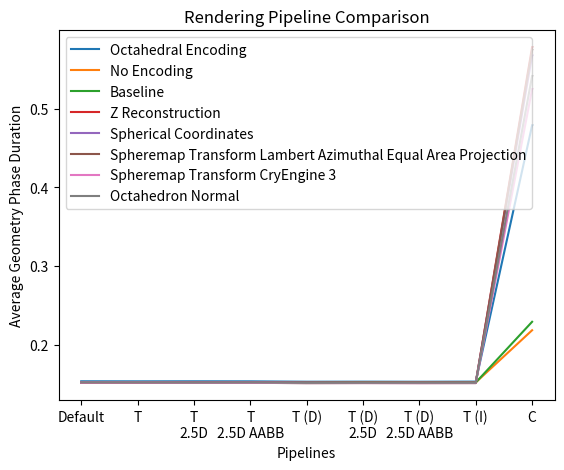

Here is the Python script that generated this plot:
import matplotlib.pyplot as plt
import numpy as np

names = [
    "Default",
    "T",
    "T\n2.5D",
    "T\n2.5D AABB",
    "T (D)",
    "T (D)\n2.5D",
    "T (D)\n2.5D AABB",
    "T (I)",
    "C",
    ]
# names = [
#     "D",       
#     "TG",   
#     "D T",        
#     "TG T",  
#     "D T\n2.5D", 
#     "TG T\n2.5D", 
#     "D T\n2.5D AABB",    
#     "TG T\n2.5D AABB", 
#     "D T (D)", 
#     "TG T (D)", 
#     "D T (D)\n2.5D",  
#     "TG T (D)\n2.5D",  
#     "D T (D)\n2.5D AABB",    
#     "TG T (D)\n2.5D AABB", 
#     "D T (I)",         
#     "TG T (I)",  
#     "D C",       
#     "TG C"
#     ]
    
values = [
    0.166784,  # D
    0.166968,   # D T 
    0.166856,   # D T 2.5D
    0.166756,   # D T 2.5D AABB
    0.166776,   # D T (D)
    0.166780,   # D T (D) 2.5D
    0.166756,   # D T (D) 2.5D AABB
    0.166928,   # D T (I)
    0.497280,   # D C
    ]
tg_values = [
    0.153208,   # TG
    0.153144,   # TG T 
    0.153196,   # TG T 2.5D
    0.153136,   # TG T 2.5D AABB
    0.152644,   # TG T (D)
    0.152716,   # TG T (D) 2.5D
    0.152624,   # TG T (D) 2.5D AABB
    0.152776,   # TG T (I)
    0.479044    # TG C
    ]
tg_no_encoding_values = [
    0.152060,   # TG
    0.152180,   # TG T 
    0.152100,   # TG T 2.5D
    0.152052,   # TG T 2.5D AABB
    0.151580,   # TG T (D)
    0.151760,   # TG T (D) 2.5D
    0.151840,   # TG T (D) 2.5D AABB
    0.151716,   # TG T (I)
    0.218176    # TG C
    ]
tg_baseline_values = [
    0.152028,   # TG
    0.151976,   # TG T 
    0.151908,   # TG T 2.5D
    0.151940,   # TG T 2.5D AABB
    0.151572,   # TG T (D)
    0.151480,   # TG T (D) 2.5D
    0.151608,   # TG T (D) 2.5D AABB
    0.151628,   # TG T (I)
    0.228944    # TG C
    ]
tg_z_reconstruction_values = [
    0.151788,   # TG
    0.151652,   # TG T 
    0.151732,   # TG T 2.5D
    0.151760,   # TG T 2.5D AABB
    0.151384,   # TG T (D)
    0.151296,   # TG T (D) 2.5D
    0.151416,   # TG T (D) 2.5D AABB
    0.151364,   # TG T (I)
    0.578592    # TG C
    ]
tg_spherical_coordinates_values = [
    0.151940,   # TG
    0.151872,   # TG T 
    0.151716,   # TG T 2.5D
    0.151788,   # TG T 2.5D AABB
    0.151476,   # TG T (D)
    0.151300,   # TG T (D) 2.5D
    0.151404,   # TG T (D) 2.5D AABB
    0.151384,   # TG T (I)
    0.567932    # TG C
    ]
tg_spheremap_transform_lambert_values = [
    0.151204,   # TG
    0.151320,   # TG T 
    0.151212,   # TG T 2.5D
    0.151263,   # TG T 2.5D AABB
    0.150809,   # TG T (D)
    0.150946,   # TG T (D) 2.5D
    0.150862,   # TG T (D) 2.5D AABB
    0.150898,   # TG T (I)
    0.575115    # TG C
    ]
tg_spheremap_transform_cryengine3_values = [
    0.151455,   # TG
    0.151451,   # TG T 
    0.151220,   # TG T 2.5D
    0.151229,   # TG T 2.5D AABB
    0.150932,   # TG T (D)
    0.150927,   # TG T (D) 2.5D
    0.150835,   # TG T (D) 2.5D AABB
    0.150942,   # TG T (I)
    0.525210    # TG C
    ]
tg_octahedron_values = [
    0.151823,   # TG
    0.151774,   # TG T 
    0.151553,   # TG T 2.5D
    0.151675,   # TG T 2.5D AABB
    0.151196,   # TG T (D)
    0.151277,   # TG T (D) 2.5D
    0.151304,   # TG T (D) 2.5D AABB
    0.151269,   # TG T (I)
    0.541799    # TG C
    ]
# values = [
#     0.166784,  # D
#     0.153208,   # TG
#     0.166968,   # D T 
#     0.153144,   # TG T 
#     0.166856,   # D T 2.5D
#     0.153196,   # TG T 2.5D
#     0.166756,   # D T 2.5D AABB
#     0.153136,   # TG T 2.5D AABB
#     0.166776,   # D T (D)
#     0.152644,   # TG T (D)
#     0.166780,   # D T (D) 2.5D
#     0.152716,   # TG T (D) 2.5D
#     2.154752,   # D T (D) 2.5D AABB
#     0.152624,   # TG T (D) 2.5D AABB
#     0.166928,   # D T (I)
#     0.152776,   # TG T (I)
#     0.497280,   # D C
#     0.479044    # TG C
#     ]

# plt.bar(names, values)
# plt.plot(names, values, label="Killzone")
# plt.plot(names, tg_values, label="Thin GBuffer")
plt.plot(names, tg_values, label="Octahedral Encoding")
plt.plot(names, tg_no_encoding_values, label="No Encoding")
plt.plot(names, tg_baseline_values, label="Baseline")
plt.plot(names, tg_z_reconstruction_values, label="Z Reconstruction")
plt.plot(names, tg_spherical_coordinates_values, label="Spherical Coordinates")
plt.plot(names, tg_spheremap_transform_lambert_values, label="Spheremap Transform Lambert Azimuthal Equal Area Projection")
plt.plot(names, tg_spheremap_transform_cryengine3_values, label="Spheremap Transform CryEngine 3")
plt.plot(names, tg_octahedron_values, label="Octahedron Normal")
plt.legend()
plt.xlabel("Pipelines")
plt.ylabel("Average Geometry Phase Duration")
plt.title(label="Rendering Pipeline Comparison")
plt.show()